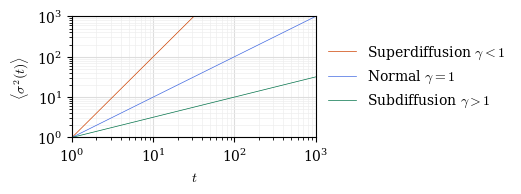

Recreate this plot in Python.
import numpy as np
import os
import sys
import matplotlib.pyplot as plt
import matplotlib.colors

# Algumas paletas de cor p serem usadas (VSCode recomendado pra mostar as cores no editor de texto)
rgb_light =  ['#ce5825','#2e9a60','#6182e2']
rgb_pallet = ['#cd4100','#007148','#4169E1']
rgb_darker = ['#9e3000','#005738','#304ea6']

cym_light =  ['#82e7ff','#fde974','#ff98ff']
cym_pallet = ['#00ceff','#ffd700','#ff6dff']
cym_pallet = ['#007a96','#b39700','#b04bb0']

## modelo de como criar um colormap linear usando cores predefinidas:
cmap2 = matplotlib.colors.LinearSegmentedColormap.from_list("", [rgb_pallet[2],"black",rgb_pallet[0]])


######
plt.rcParams["mathtext.fontset"] = "cm" # Fonte matemática pro latex
plt.rc('font', family='serif') # fonte tipo serif, p fica paredico com latex msm
plt.rc('text', usetex=False) # esse vc deixa True e for salvar em pdf e False se for p salvar png
######
fig, ax = plt.subplots()
fig.set_size_inches(8*0.393, 4*0.393) # o valor multiplicando é o tamanho em cm



x = np.linspace(1,1000,100)

ax.plot(x,x**2,linewidth = 0.5, color = rgb_pallet[0],label = r"Superdiffusion $\gamma < 1$")
ax.plot(x,x,linewidth = 0.5, color = rgb_pallet[2],label = r"Normal $\gamma = 1$")
ax.plot(x,x**0.5,linewidth = 0.5, color = rgb_pallet[1],label = r"Subdiffusion $\gamma > 1$")

ax.set_xlabel(r"$t$")
ax.set_ylabel(r"$\langle \sigma^2(t) \rangle$")
ax.set_xscale("log")
ax.set_yscale("log")
ax.grid(which='major', color='#DDDDDD', linewidth=0.8)
ax.grid(which='minor', color='#EEEEEE', linewidth=0.5)
ax.set_xlim(1,1000)
ax.set_ylim(1,1000)


ax.legend(frameon=False,loc='center left', bbox_to_anchor=(1, 0.5)) # Caixinha d legenda sem borda
#plt.savefig("graph.pdf",bbox_inches='tight') # salva em pdf
plt.savefig("graph.png",bbox_inches='tight',dpi = 300) # salva em png
plt.close()
